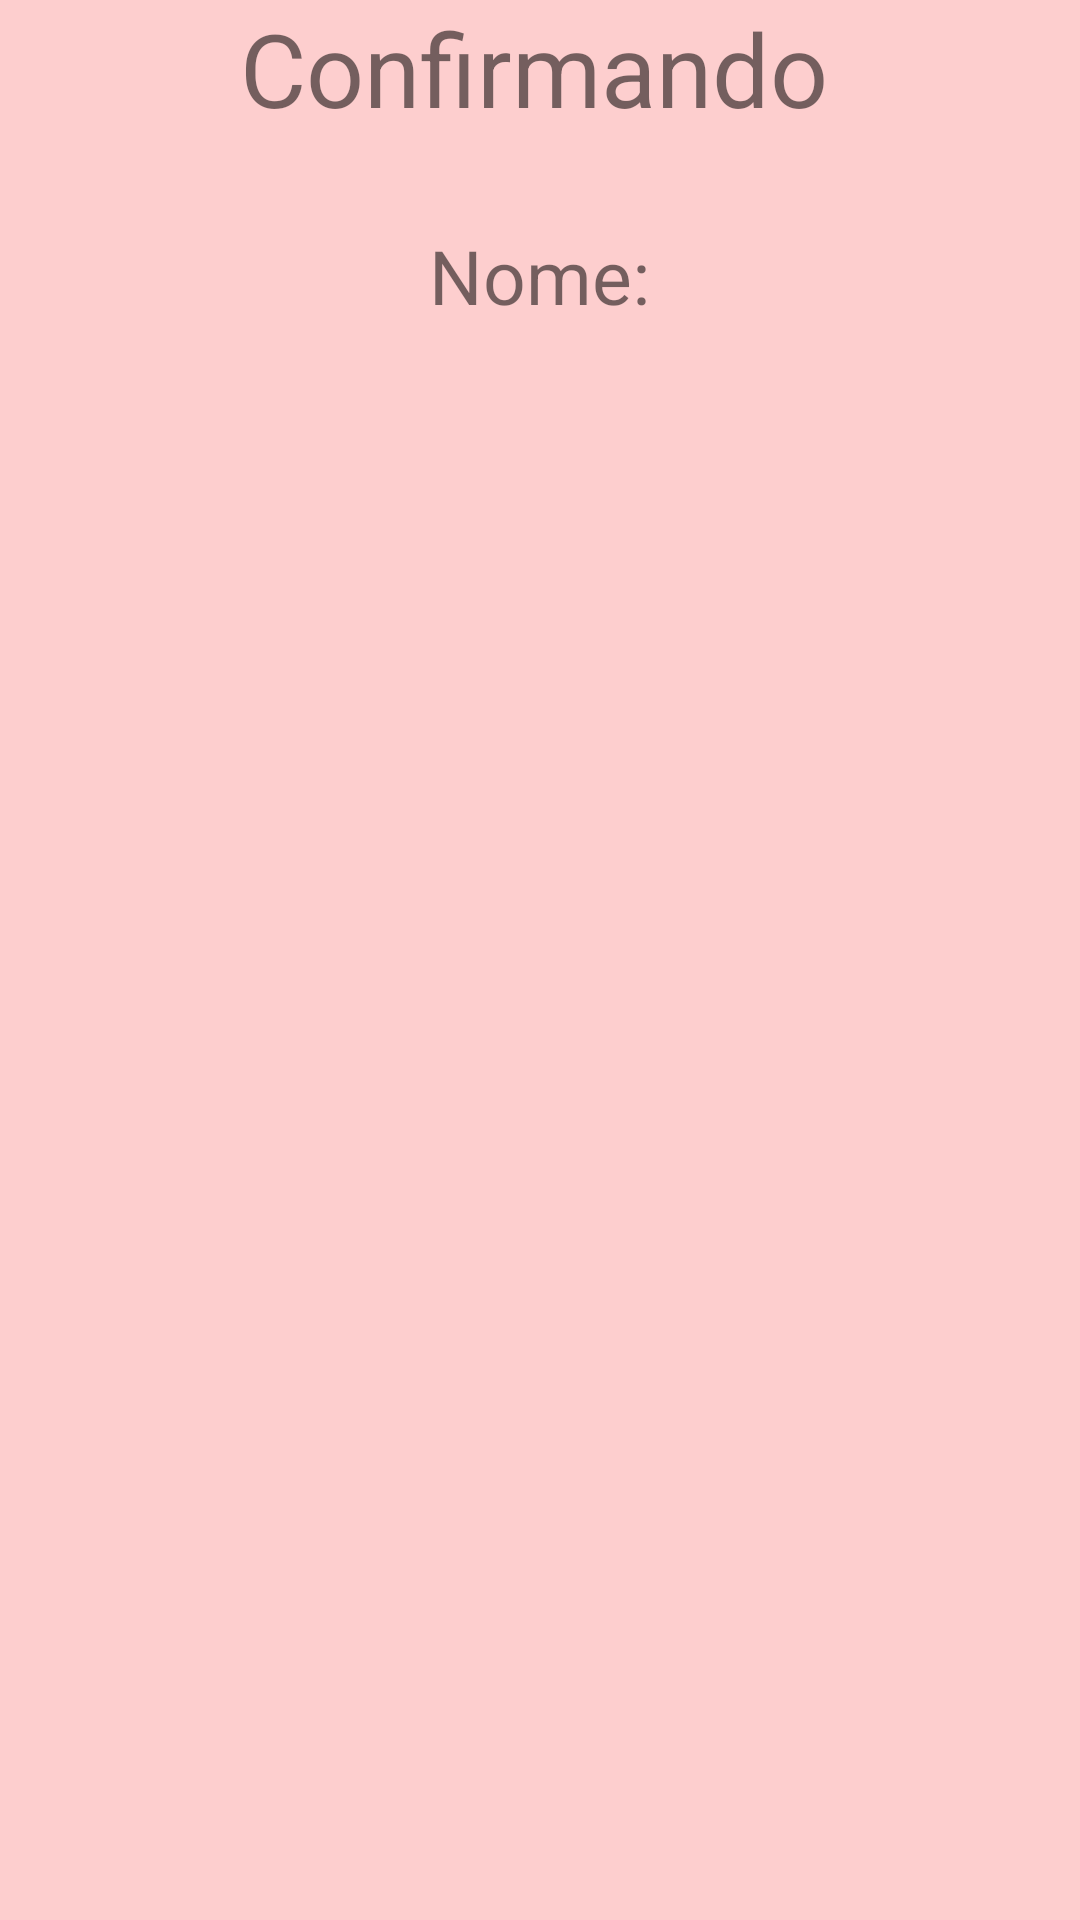

Layout XML and referenced resources for this Android screen:
<!-- AndroidManifest.xml: activity theme AppTheme -->
<!-- res/layout/activity_resposta.xml -->
<?xml version="1.0" encoding="utf-8"?>
<LinearLayout xmlns:android="http://schemas.android.com/apk/res/android"
    android:layout_width="match_parent"
    android:layout_height="wrap_content"
    android:layout_gravity="center_vertical"
    android:background="#FDCECE"
    android:orientation="vertical">

    <TextView
        android:id="@+id/textView"
        android:layout_width="200dp"
        android:layout_height="45dp"
        android:layout_gravity="center_horizontal"
        android:text="Confirmando"
        android:textSize="34sp" />

    <TextView
        android:id="@+id/txtNome"
        android:layout_width="wrap_content"
        android:layout_height="match_parent"
        android:layout_gravity="center_horizontal"
        android:paddingTop="30dp"
        android:text="@string/txtNome"
        android:textSize="25dp" />

    <EditText
        android:id="@+id/edtNome"
        android:layout_width="250dp"
        android:layout_height="match_parent"
        android:layout_gravity="center_horizontal"
        android:enabled="false"
        android:textSize="25dp" />

    <TextView
        android:id="@+id/txtEndereco"
        android:layout_width="wrap_content"
        android:layout_height="match_parent"
        android:layout_gravity="center_horizontal"
        android:text="@string/txtEndereco"
        android:textSize="25dp" />

    <EditText
        android:id="@+id/edtEndereco"
        android:layout_width="250dp"
        android:layout_height="match_parent"
        android:layout_gravity="center_horizontal"
        android:enabled="false"
        android:textSize="25dp" />

    <TextView
        android:id="@+id/txtBairro"
        android:layout_width="wrap_content"
        android:layout_height="match_parent"
        android:layout_gravity="center_horizontal"
        android:text="@string/txtBairro"
        android:textSize="25dp" />

    <EditText
        android:id="@+id/edtBairro"
        android:layout_width="250dp"
        android:layout_height="match_parent"
        android:layout_gravity="center_horizontal"
        android:enabled="false"
        android:textSize="25dp" />

    <TextView
        android:id="@+id/txtCep"
        android:layout_width="wrap_content"
        android:layout_height="match_parent"
        android:layout_gravity="center_horizontal"
        android:text="@string/txtCep"
        android:textSize="25dp" />

    <EditText
        android:id="@+id/edtCep"
        android:layout_width="250dp"
        android:layout_height="match_parent"
        android:layout_gravity="center_horizontal"
        android:enabled="false"
        android:textSize="25dp" />

    <TextView
        android:id="@+id/txtTel"
        android:layout_width="wrap_content"
        android:layout_height="match_parent"
        android:layout_gravity="center_horizontal"
        android:text="@string/txtTel"
        android:textSize="25dp" />

    <EditText
        android:id="@+id/edtTel"
        android:layout_width="250dp"
        android:layout_height="match_parent"
        android:layout_gravity="center_horizontal"
        android:enabled="false"
        android:textSize="25dp" />

    <Button
        android:id="@+id/btnConfirmar"
        android:layout_width="wrap_content"
        android:layout_height="match_parent"
        android:layout_gravity="center_horizontal"
        android:text="@string/btnConfirmar" />
</LinearLayout>
<!-- resources referenced by this layout -->
<resources>
  <string name="btnConfirmar">Confirmar</string>
  <string name="txtBairro">Bairro: </string>
  <string name="txtCep">CEP: </string>
  <string name="txtEndereco">Endereço: </string>
  <string name="txtNome">Nome: </string>
  <string name="txtTel">Telefone: </string>
</resources>
